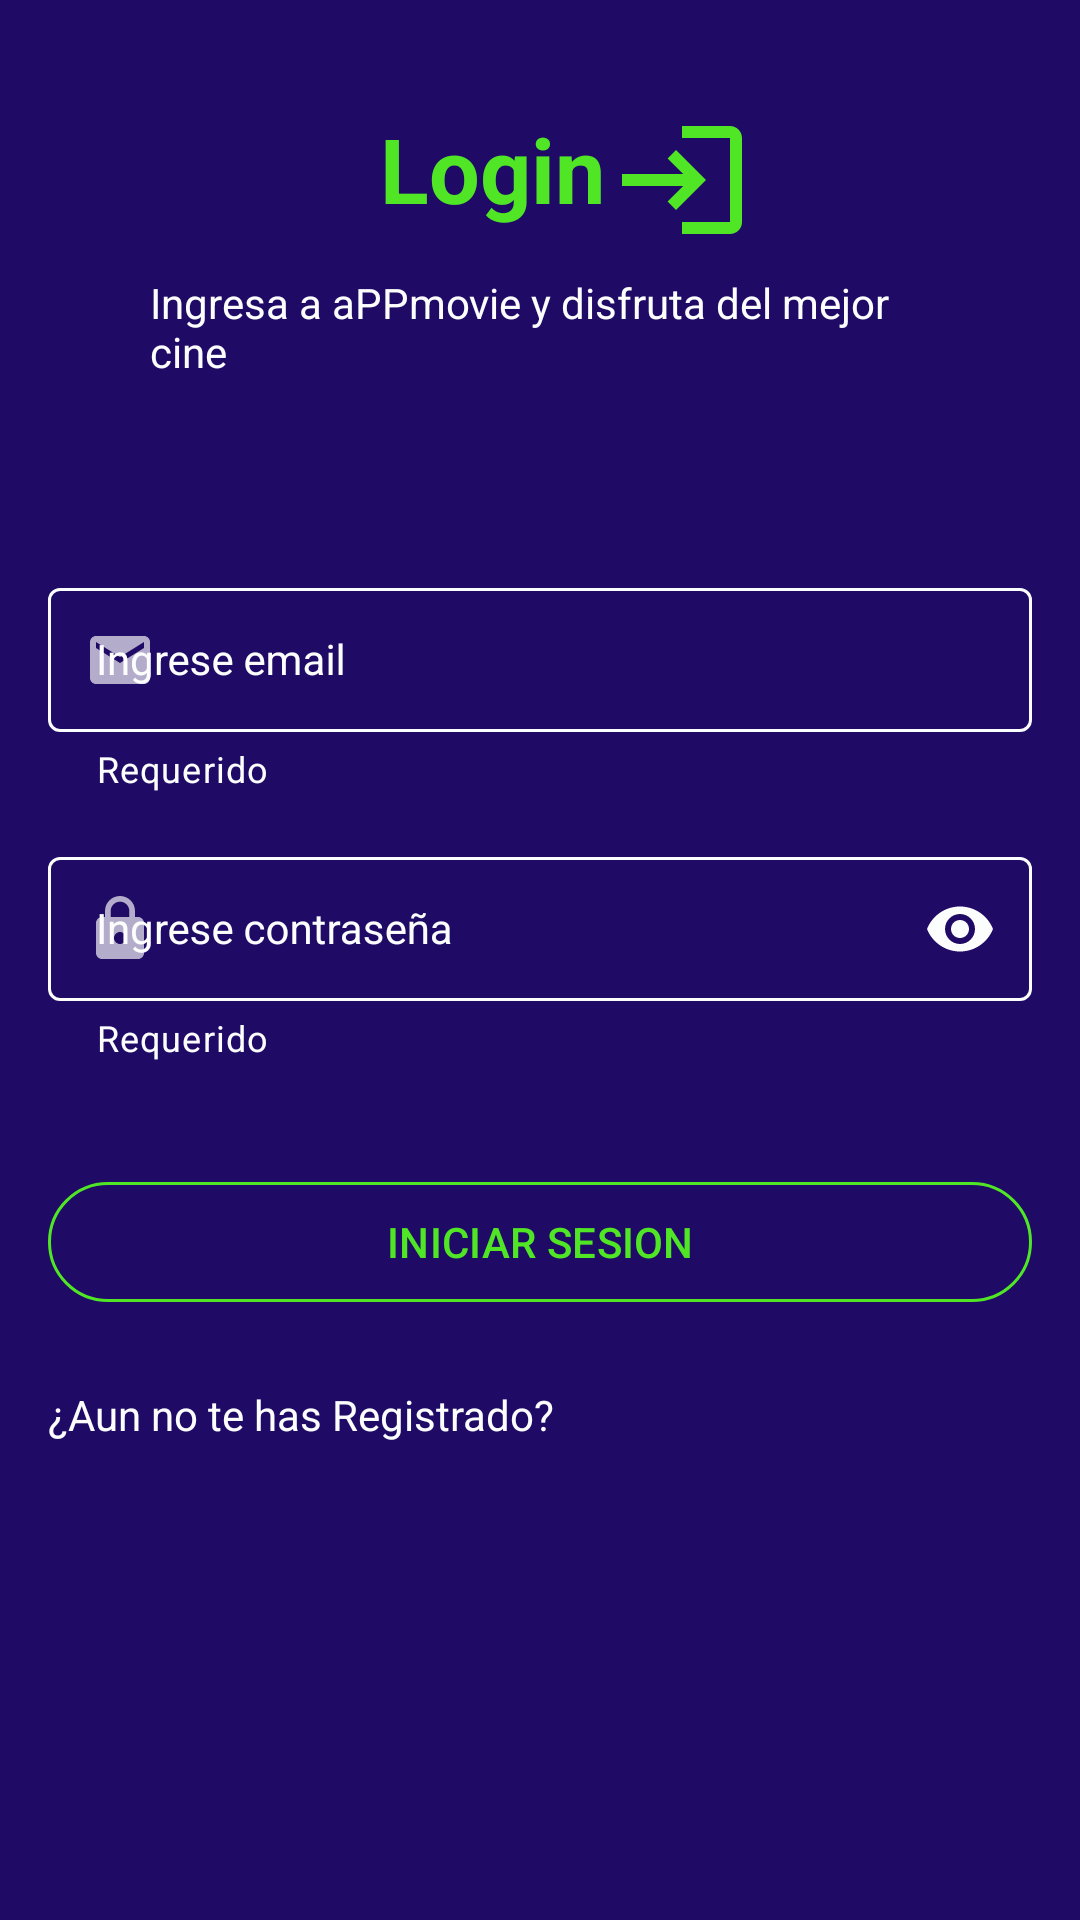

Layout XML and referenced resources for this Android screen:
<!-- AndroidManifest.xml: application theme Base.Theme.MVVM_Firebase_Login -->
<!-- res/layout/fragment_login.xml -->
<?xml version="1.0" encoding="utf-8"?>
<androidx.constraintlayout.widget.ConstraintLayout xmlns:android="http://schemas.android.com/apk/res/android"
    xmlns:app="http://schemas.android.com/apk/res-auto"
    xmlns:tools="http://schemas.android.com/tools"
    android:layout_width="match_parent"
    android:layout_height="match_parent"
    android:background="@color/background_color"
    tools:context=".ui.auth.login.LoginFragment">

    <include
        android:id="@+id/viewHeader"
        layout="@layout/view_header"
        android:layout_width="match_parent"
        android:layout_height="wrap_content" />

    <ScrollView
        android:id="@+id/formView"
        android:layout_width="0dp"
        android:layout_height="0dp"
        app:layout_constraintBottom_toBottomOf="parent"
        app:layout_constraintEnd_toEndOf="parent"
        app:layout_constraintStart_toStartOf="parent"
        app:layout_constraintTop_toBottomOf="@+id/viewHeader">

        <androidx.constraintlayout.widget.ConstraintLayout
            android:layout_width="match_parent"
            android:layout_height="wrap_content"
            app:layout_constraintBottom_toTopOf="@+id/registerButton"
            app:layout_constraintEnd_toEndOf="parent"
            app:layout_constraintStart_toStartOf="parent"
            app:layout_constraintTop_toBottomOf="@+id/viewHeader">


            <com.google.android.material.textfield.TextInputLayout
                android:id="@+id/tilEmail"
                style="@style/FormTextInputLayout"
                android:layout_width="0dp"
                android:layout_height="wrap_content"
                android:layout_marginTop="64dp"
                app:errorEnabled="true"
                app:errorIconDrawable="@null"
                app:helperText="Requerido"
                app:helperTextTextColor="@color/primary"
                app:layout_constraintBottom_toTopOf="@id/tilPassword"
                app:layout_constraintEnd_toEndOf="parent"
                app:layout_constraintStart_toStartOf="parent"
                app:layout_constraintTop_toTopOf="parent"
                app:startIconDrawable="@drawable/ic_email"
                app:startIconTint="@color/primary">

                <com.google.android.material.textfield.TextInputEditText
                    android:id="@+id/etEmail"
                    style="@style/FormEditText"
                    android:layout_width="match_parent"
                    android:layout_height="match_parent"
                    android:hint="@string/email"
                    android:imeOptions="actionNext"
                    android:inputType="textEmailAddress" />

            </com.google.android.material.textfield.TextInputLayout>

            <com.google.android.material.textfield.TextInputLayout
                android:id="@+id/tilPassword"
                style="@style/FormTextInputLayout"
                android:layout_width="0dp"
                android:layout_height="wrap_content"
                android:layout_marginTop="16dp"
                android:hint="@string/password"
                app:errorEnabled="true"
                app:errorIconDrawable="@null"
                app:helperText="Requerido"
                app:helperTextTextColor="@color/primary"
                app:layout_constraintEnd_toEndOf="parent"
                app:layout_constraintStart_toStartOf="parent"
                app:layout_constraintTop_toBottomOf="@+id/tilEmail"
                app:passwordToggleEnabled="true"
                app:passwordToggleTint="@color/primary"
                app:startIconDrawable="@drawable/ic_lock"
                app:startIconTint="@color/primary">

                <com.google.android.material.textfield.TextInputEditText
                    android:id="@+id/etPassword"
                    style="@style/FormEditText"
                    android:layout_width="match_parent"
                    android:layout_height="match_parent"
                    android:imeOptions="actionDone"
                    android:inputType="textPassword" />

            </com.google.android.material.textfield.TextInputLayout>


            <TextView
                android:id="@+id/registerButton"
                android:layout_width="0dp"
                android:layout_height="40dp"
                android:layout_marginHorizontal="16dp"
                android:layout_marginVertical="24dp"
                android:text="@string/register"
                android:textColor="@color/primary"
                app:layout_constraintEnd_toEndOf="parent"
                app:layout_constraintStart_toStartOf="parent"
                app:layout_constraintTop_toBottomOf="@id/btn_layout" />

            <RelativeLayout
                android:id="@+id/btn_layout"
                android:layout_width="0dp"
                android:layout_height="wrap_content"
                android:layout_marginTop="36dp"
                app:layout_constraintEnd_toEndOf="@id/tilEmail"
                app:layout_constraintHorizontal_bias="0.0"
                app:layout_constraintStart_toStartOf="@id/tilEmail"
                app:layout_constraintTop_toBottomOf="@id/tilPassword">

                <com.google.android.material.button.MaterialButton
                    android:id="@+id/btnLogin"
                    style="?attr/materialButtonOutlinedStyle"
                    android:layout_width="match_parent"
                    android:layout_height="wrap_content"
                    android:text="@string/login_button_login"
                    android:textColor="@color/stylebtn"
                    app:cornerRadius="30dp"
                    app:strokeColor="@color/stylebtn" />

                <ProgressBar
                    android:id="@+id/progressBar"
                    android:layout_width="36dp"
                    android:layout_height="36dp"
                    android:layout_centerInParent="true"
                    android:indeterminateTint="@color/stylebtn"
                    android:visibility="invisible" />

            </RelativeLayout>


        </androidx.constraintlayout.widget.ConstraintLayout>

    </ScrollView>


</androidx.constraintlayout.widget.ConstraintLayout>
<!-- res/layout/view_header.xml (included above) -->
<?xml version="1.0" encoding="utf-8"?>
<androidx.constraintlayout.widget.ConstraintLayout xmlns:android="http://schemas.android.com/apk/res/android"
    xmlns:app="http://schemas.android.com/apk/res-auto"
    android:layout_width="match_parent"
    android:layout_height="match_parent"
    android:background="@color/background_color">


    <androidx.appcompat.widget.AppCompatImageView
        android:id="@+id/ivLogo"
        android:layout_width="wrap_content"
        android:layout_height="wrap_content"
        android:layout_marginEnd="32dp"
        app:layout_constraintEnd_toEndOf="parent"
        app:layout_constraintStart_toEndOf="@id/tittle"
        app:layout_constraintStart_toStartOf="@id/tittle"
        app:layout_constraintTop_toTopOf="@id/tittle"
        app:srcCompat="@drawable/ic_login" />


    <androidx.appcompat.widget.AppCompatTextView
        android:id="@+id/tittle"
        android:layout_width="wrap_content"
        android:layout_height="wrap_content"

        android:layout_marginTop="36dp"
        android:layout_marginEnd="32dp"
        android:text="@string/login_tittle"
        android:textColor="@color/headerColor"
        android:textSize="30sp"
        android:textStyle="bold"
        app:layout_constraintEnd_toEndOf="parent"
        app:layout_constraintStart_toStartOf="parent"
        app:layout_constraintTop_toTopOf="parent" />

    <androidx.appcompat.widget.AppCompatTextView
        android:id="@+id/sub_tittle"
        android:layout_width="wrap_content"
        android:layout_height="wrap_content"
        android:layout_marginTop="15dp"
        android:paddingHorizontal="50dp"
        android:text="@string/login_sub_tittle"
        android:textColor="@color/primary"
        app:layout_constraintEnd_toEndOf="parent"
        app:layout_constraintStart_toStartOf="parent"
        app:layout_constraintTop_toBottomOf="@+id/tittle" />

</androidx.constraintlayout.widget.ConstraintLayout>
<!-- resources referenced by this layout -->
<resources>
  <color name="background_color">#1F0A66</color>
  <color name="headerColor">#50E626</color>
  <color name="primary">#FCFDFD</color>
  <color name="stylebtn">#50E626</color>
  <!-- drawable ic_email (drawable) -->
  <vector android:alpha="0.67" android:height="24dp"
      android:tint="#FFFFFF" android:viewportHeight="24"
      android:viewportWidth="24" android:width="24dp" xmlns:android="http://schemas.android.com/apk/res/android">
      <path android:fillColor="@android:color/white" android:pathData="M20,4L4,4c-1.1,0 -1.99,0.9 -1.99,2L2,18c0,1.1 0.9,2 2,2h16c1.1,0 2,-0.9 2,-2L22,6c0,-1.1 -0.9,-2 -2,-2zM20,8l-8,5 -8,-5L4,6l8,5 8,-5v2z"/>
  </vector>
  <!-- drawable ic_lock (drawable) -->
  <vector android:alpha="0.67" android:height="24dp"
      android:tint="#FFFFFF" android:viewportHeight="24"
      android:viewportWidth="24" android:width="24dp" xmlns:android="http://schemas.android.com/apk/res/android">
      <path android:fillColor="@android:color/white" android:pathData="M18,8h-1L17,6c0,-2.76 -2.24,-5 -5,-5S7,3.24 7,6v2L6,8c-1.1,0 -2,0.9 -2,2v10c0,1.1 0.9,2 2,2h12c1.1,0 2,-0.9 2,-2L20,10c0,-1.1 -0.9,-2 -2,-2zM12,17c-1.1,0 -2,-0.9 -2,-2s0.9,-2 2,-2 2,0.9 2,2 -0.9,2 -2,2zM15.1,8L8.9,8L8.9,6c0,-1.71 1.39,-3.1 3.1,-3.1 1.71,0 3.1,1.39 3.1,3.1v2z"/>
  </vector>
  <!-- drawable ic_login (drawable) -->
  <vector android:autoMirrored="true" android:height="48dp"
      android:tint="#50E626" android:viewportHeight="24"
      android:viewportWidth="24" android:width="48dp" xmlns:android="http://schemas.android.com/apk/res/android">
      <path android:fillColor="@android:color/white" android:pathData="M11,7L9.6,8.4l2.6,2.6H2v2h10.2l-2.6,2.6L11,17l5,-5L11,7zM20,19h-8v2h8c1.1,0 2,-0.9 2,-2V5c0,-1.1 -0.9,-2 -2,-2h-8v2h8V19z"/>
  </vector>
  <string name="email">Ingrese email</string>
  <string name="login_button_login">INICIAR SESION</string>
  <string name="login_sub_tittle">Ingresa a aPPmovie y disfruta del mejor cine</string>
  <string name="login_tittle">Login</string>
  <string name="password">Ingrese contraseña</string>
  <string name="register">¿Aun no te has Registrado?</string>
  <style name="FormEditText" parent="Widget.AppCompat.EditText">
          <item name="android:textSize">14sp</item>
          <item name="android:textColor">@color/primary</item>
          <item name="android:paddingLeft">16dp</item>
          <item name="singleLine">true</item>
          <item name="maxLines">1</item>
          <item name="android:paddingRight">16dp</item>
          <item name="android:textColorHint">@color/primary</item>
      </style>
  <style name="FormTextInputLayout" parent="Widget.MaterialComponents.TextInputLayout.OutlinedBox.Dense">
          <item name="android:gravity">center_vertical</item>
          <item name="errorEnabled">true</item>
          <item name="android:layout_marginLeft">16dp</item>
          <item name="android:layout_marginRight">16dp</item>
          <item name="android:textColorHint">@color/primary</item>
          <item name="boxStrokeColor">@color/primary</item>
          <item name="boxStrokeWidth">1dp</item>
          <item name="errorTextColor">@color/primary</item>
          <item name="hintTextColor">@color/primary</item>
      </style>
  <style name="Base.Theme.MVVM_Firebase_Login" parent="Theme.Material3.DayNight.NoActionBar">
          <item name="android:statusBarColor">@color/background_color</item>
          
          
      </style>
</resources>
